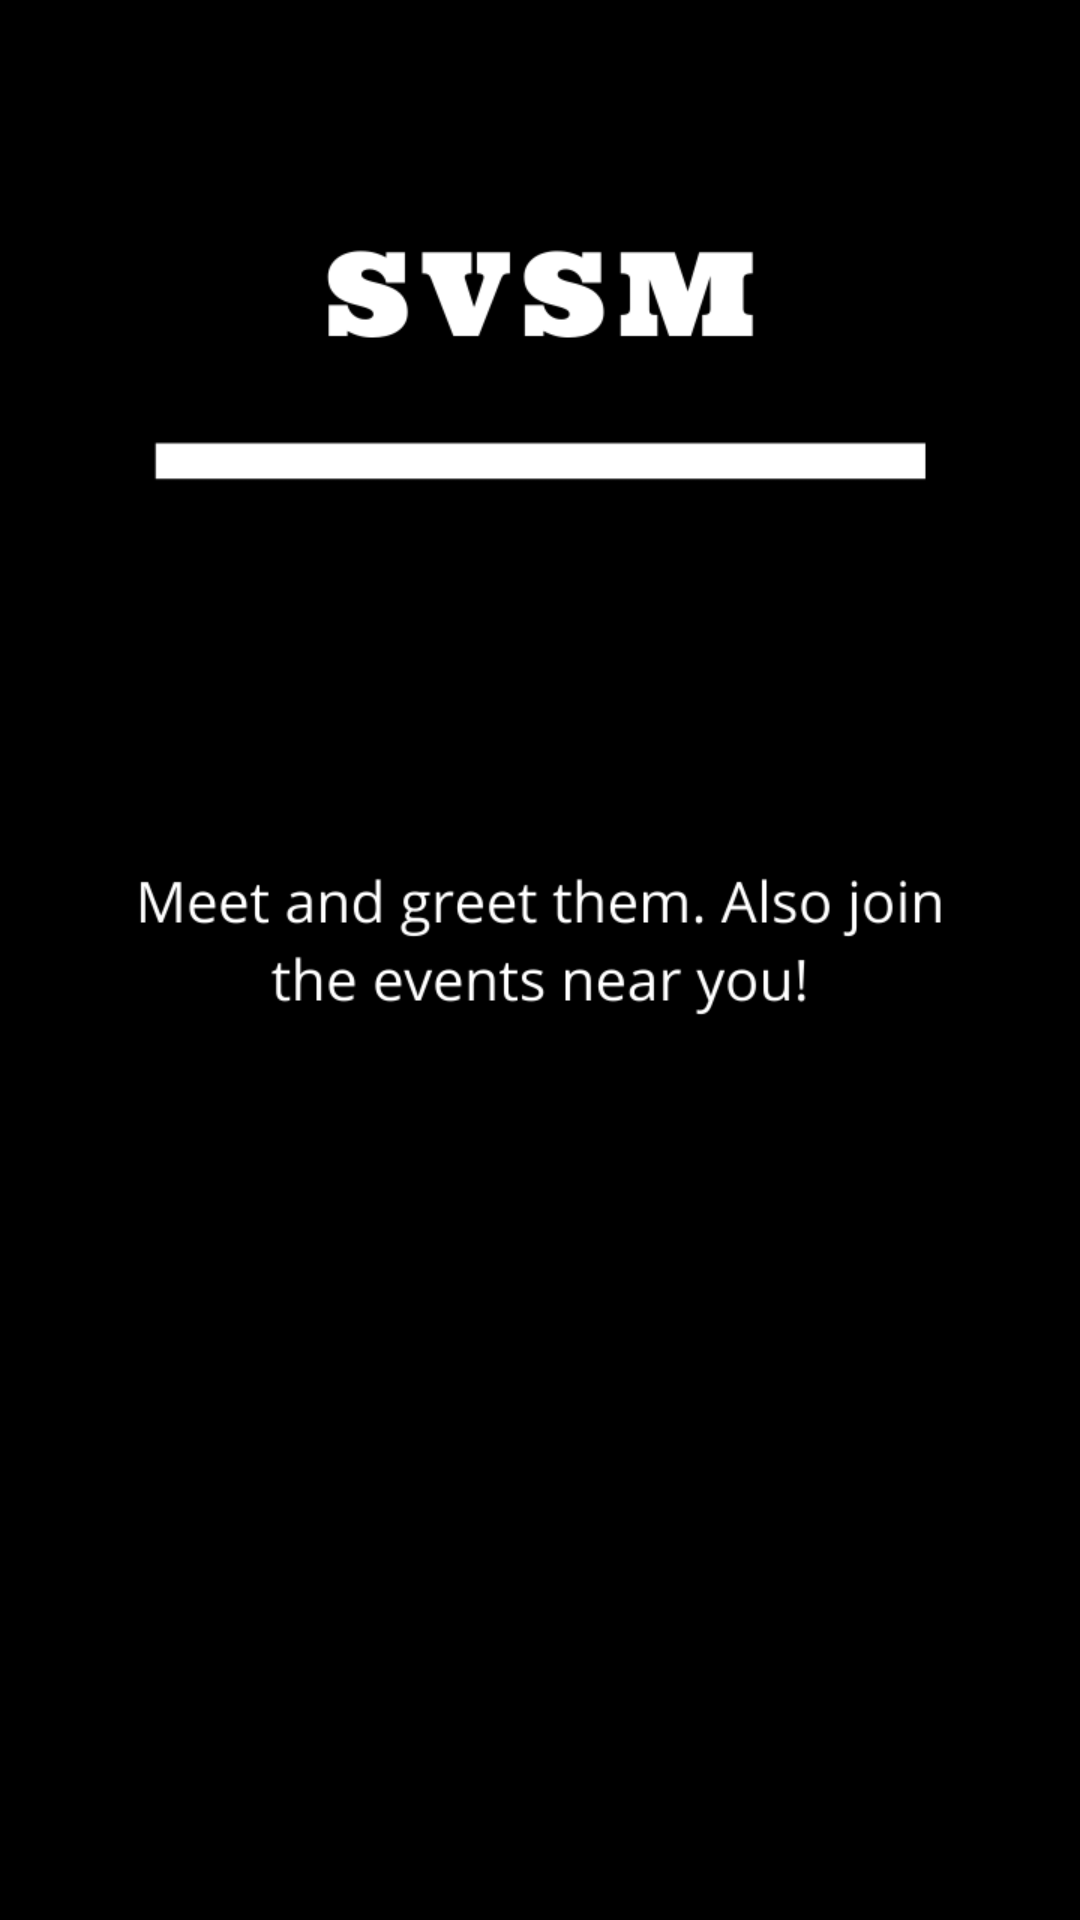

Android layout source for this screen:
<!-- AndroidManifest.xml: application theme AppTheme -->
<!-- res/layout/welcome_slide2.xml -->
<?xml version="1.0" encoding="utf-8"?>

<RelativeLayout xmlns:android="http://schemas.android.com/apk/res/android"
    android:layout_width="match_parent"
    android:layout_height="match_parent"
    android:background="@drawable/welcome_2">

</RelativeLayout>
<!-- resources referenced by this layout -->
<resources>
  <!-- drawable welcome_2: png bitmap (drawable, 30174 bytes) -->
  <style name="AppTheme" parent="Theme.AppCompat.Light.NoActionBar">
          
          <item name="colorPrimary">@color/colorPrimary</item>
          <item name="colorPrimaryDark">@color/colorPrimaryDark</item>
          <item name="colorAccent">@color/colorAccent</item>
  
          <item name="actionBarSize">45dp</item>
      </style>
  <color name="colorPrimary">#1c1332</color>
  <color name="colorPrimaryDark">#1c1332</color>
  <color name="colorAccent">#ff6f00</color>
</resources>
